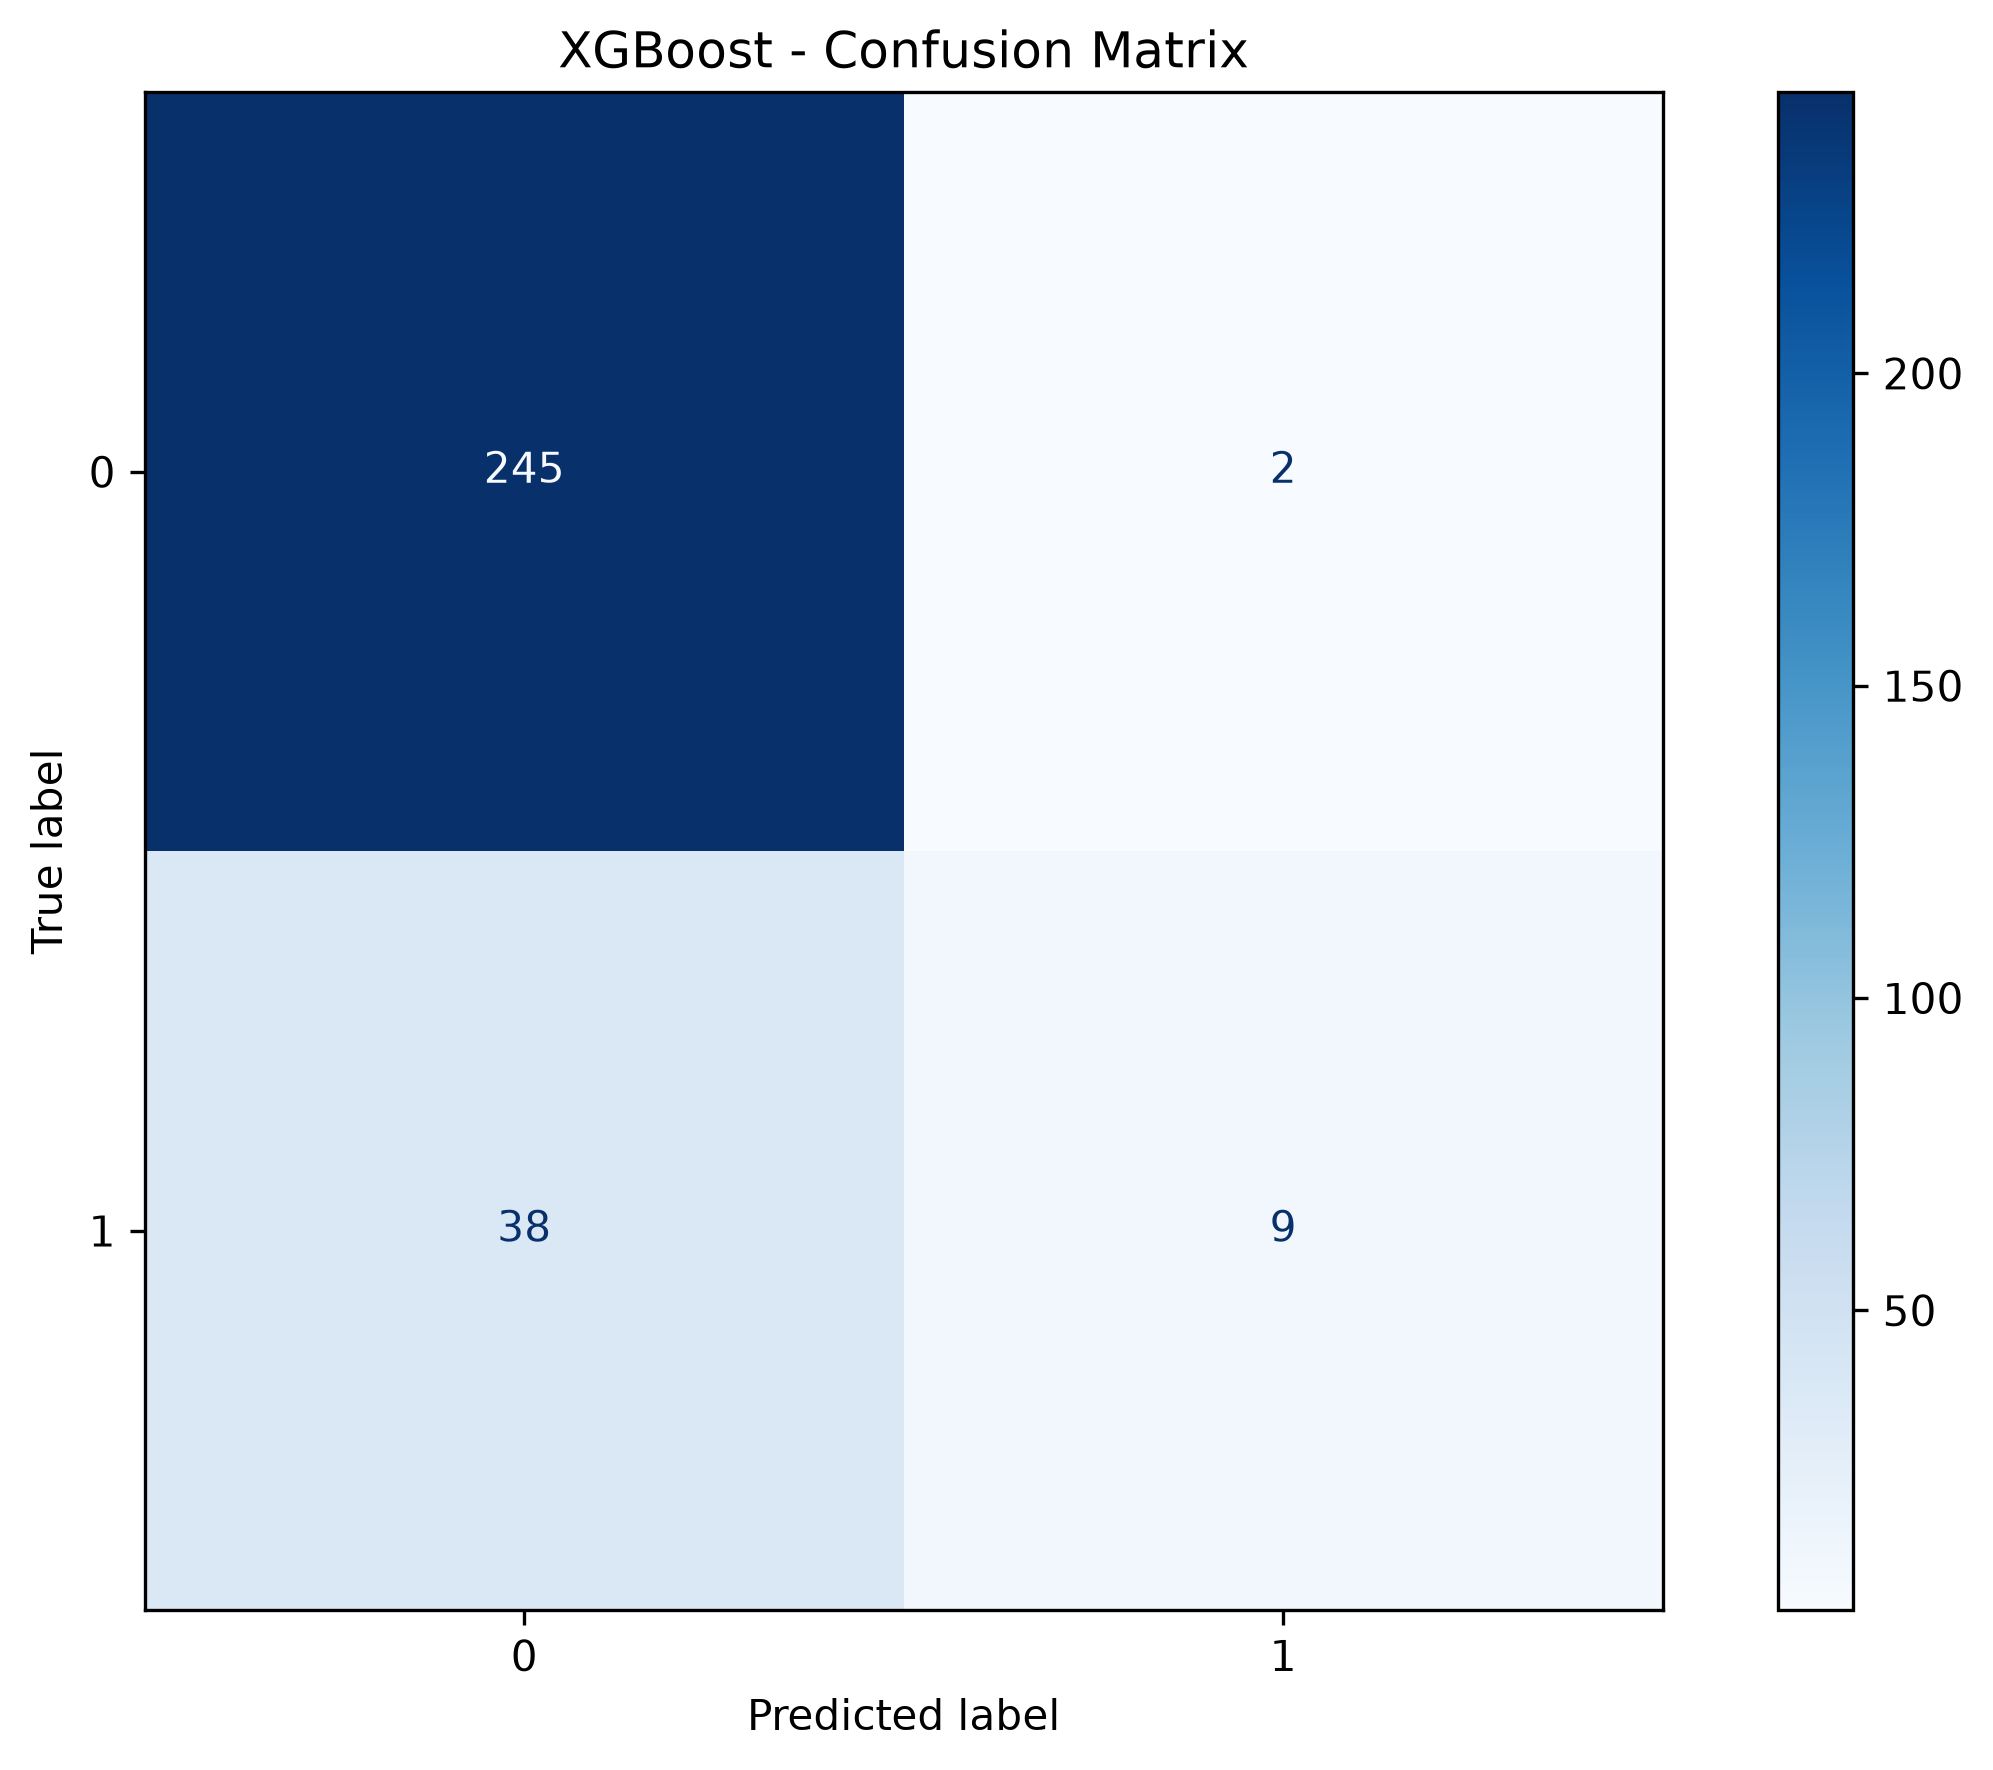

The data file committed next to this chart (first rows):
, 0, 1
0, 245, 2
1, 38, 9
